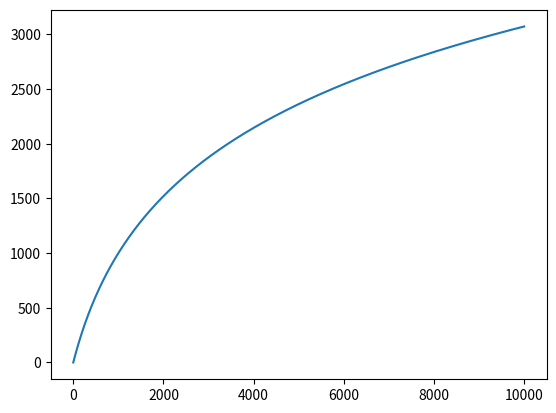

Generate this figure with matplotlib:
import numpy as np
import matplotlib.pyplot as plt

plt.rcParams['savefig.dpi'] = 300

x = np.arange(0,10000)
#math as in text
m = 2595 * np.log10(1 + x/700)

plt.plot(x,m)
plt.show()
